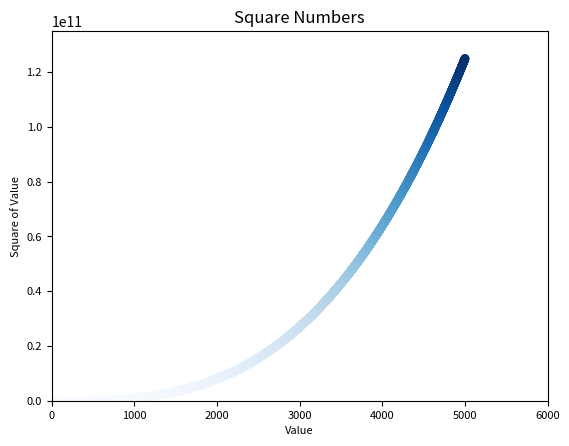

The script that saved this image:
import matplotlib.pyplot as pyplot

x = list(range(1, 5001))
y = [x**3 for x in x]

pyplot.scatter(x, y, s=40, c=y, cmap=pyplot.cm.Blues, edgecolor='none')

# Set chart title and label
pyplot.title("Square Numbers", fontsize=12)
pyplot.xlabel("Value", fontsize=8)
pyplot.ylabel("Square of Value", fontsize=8)

# Set size of tick labels
pyplot.tick_params(axis='both', which='major', labelsize=8)

# Set the range for each axis
pyplot.axis([0, 6000, 0, 135000000000])

# Save the plot to a file named squares_plot.png 
pyplot.savefig('squares_plot.png', bbox_inches='tight')
